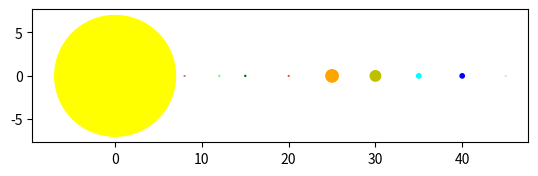

Generate this figure with matplotlib:
import numpy as np
import matplotlib.pyplot as plt

#Diameter of the sun = 1.39 million km, radius = 695,700 km
sun= plt.Circle((0,0), radius= 6.957, label='Sun:',color='yellow')

#the diameter of mercury is 4,879 km, radius = 2,439.5km
mercury= plt.Circle((8,0), radius= 0.024, label='Mercury:',color='darkred')

#the diameter of venus is 12,104 km, radius = 6,052 km
venus= plt.Circle((12,0), radius= 0.060, label='Venus:', color='lightgreen')

#earths diameter is 12,742 km, radius = 6,371 km
earth = plt.Circle((15,0), radius= 0.063, label='Earth:',color='green')

#the diameter of mars is 6,792 km, radius = 3,396 km
mars = plt.Circle((20,0), radius= 0.033, label='Mars:',color='red')

#The diameter of jupiter is 142,984 km, radius = 71,492 km
jupiter = plt.Circle((25,0), radius= 0.714, label='Jupiter:',color='orange')

#the diameter of saturn is 120,536 km, radius = 60,268 km
saturn = plt.Circle((30,0), radius= 0.602, label='Saturn:',color='y')

#the diameter of Uranus is 51,118 km, radius = 25,559 km
uranus = plt.Circle((35,0), radius= 0.255, label='Uranus:',color='cyan')

#the diameter of neptune is 49,500 km, radius = 24,750 km
neptune = plt.Circle((40,0), radius= 0.247, label='Neptune:',color='blue')

#the diameter of pluto is 2,390 km, radius = 1,195 km
pluto = plt.Circle((45,0), radius= 0.011, label='Pluto:',color='grey')

ax=plt.gca()

ax.add_patch(sun)
ax.add_patch(mercury)
ax.add_patch(venus)
ax.add_patch(earth)
ax.add_patch(mars)
ax.add_patch(jupiter)
ax.add_patch(saturn)
ax.add_patch(uranus)
ax.add_patch(neptune)
ax.add_patch(pluto)

plt.axis('scaled')

plt.show()
